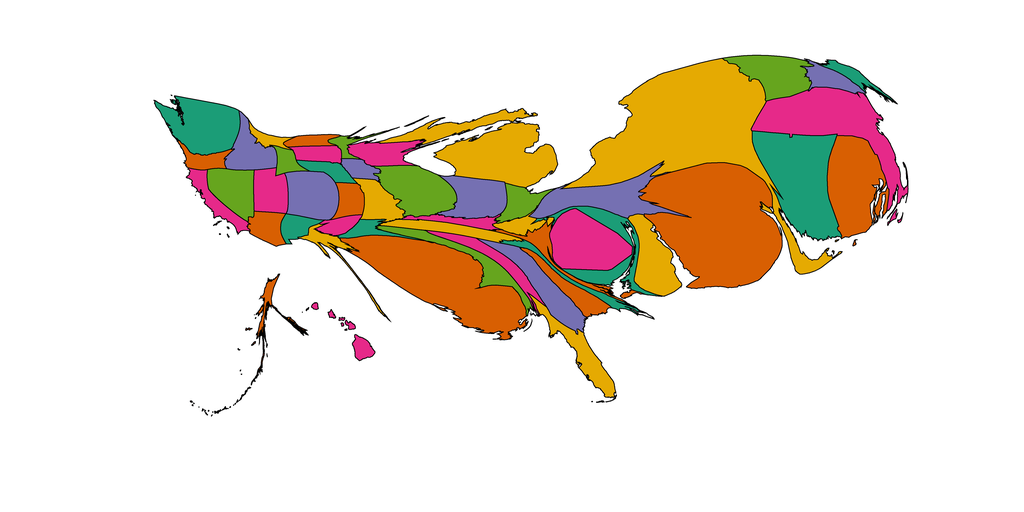

Data behind this chart, as committed beside it:
1, 566.3802997441985, Alabama, 0.90234375, 0.16015625, 0.5390625
2, 252, Alaska, 0.8477, 0.3711, 0.007812
3, 423.6, Arizona, 0.8477, 0.3711, 0.007812
4, 275.1, Arkansas, 0.1055, 0.6172, 0.4648
5, 460.3, California, 0.9023, 0.1602, 0.5391
6, 994.9, Colorado, 0.457, 0.4375, 0.6992
7, 2726, Connecticut, 0.1055, 0.6172, 0.4648
8, 1065, Delaware, 0.8984, 0.668, 0.007812
9, 1606, District of Columbia, 0.9023, 0.1602, 0.5391
10, 767.8, Florida, 0.8984, 0.668, 0.007812
11, 1002, Georgia, 0.457, 0.4375, 0.6992
12, 225.7, Hawaii, 0.9023, 0.1602, 0.5391
13, 702.5, Idaho, 0.457, 0.4375, 0.6992
14, 1286, Illinois, 0.3984, 0.6484, 0.1172
15, 948, Indiana, 0.457, 0.4375, 0.6992
16, 251.2, Iowa, 0.457, 0.4375, 0.6992
17, 379, Kansas, 0.8477, 0.3711, 0.007812
18, 301, Kentucky, 0.9023, 0.1602, 0.5391
19, 3905, Louisiana, 0.8477, 0.3711, 0.007812
20, 266.9, Maine, 0.1055, 0.6172, 0.4648
21, 955.5, Maryland, 0.1055, 0.6172, 0.4648
22, 2732, Massachusetts, 0.9023, 0.1602, 0.5391
23, 2907, Michigan, 0.8984, 0.668, 0.007812
24, 179.8, Minnesota, 0.3984, 0.6484, 0.1172
25, 757.7, Mississippi, 0.3984, 0.6484, 0.1172
26, 576.8, Missouri, 0.8984, 0.668, 0.007812
27, 185.4, Montana, 0.8984, 0.668, 0.007812
28, 293.4, Nebraska, 0.1055, 0.6172, 0.4648
29, 803.4, Nevada, 0.3984, 0.6484, 0.1172
30, 415.4, New Hampshire, 0.457, 0.4375, 0.6992
31, 5649, New Jersey, 0.8477, 0.3711, 0.007812
32, 317.6, New Mexico, 0.1055, 0.6172, 0.4648
33, 7131, New York, 0.8984, 0.668, 0.007812
34, 351.4, North Carolina, 0.1055, 0.6172, 0.4648
35, 222.4, North Dakota, 0.8477, 0.3711, 0.007812
36, 471.3, Ohio, 0.3984, 0.6484, 0.1172
37, 253.3, Oklahoma, 0.9023, 0.1602, 0.5391
38, 314.6, Oregon, 0.8477, 0.3711, 0.007812
39, 1421, Pennsylvania, 0.457, 0.4375, 0.6992
40, 2010, Rhode Island, 0.8477, 0.3711, 0.007812
41, 548.6, South Carolina, 0.8477, 0.3711, 0.007812
42, 325.8, South Dakota, 0.9023, 0.1602, 0.5391
43, 547.4, Tennessee, 0.8984, 0.668, 0.007812
44, 318, Texas, 0.8984, 0.668, 0.007812
45, 625.4, Utah, 0.9023, 0.1602, 0.5391
46, 1066, Vermont, 0.3984, 0.6484, 0.1172
47, 474.1, Virginia, 0.8477, 0.3711, 0.007812
48, 1476, Washington, 0.1055, 0.6172, 0.4648
49, 290.1, West Virginia, 0.8984, 0.668, 0.007812
50, 591.8, Wisconsin, 0.9023, 0.1602, 0.5391
51, 237.1, Wyoming, 0.3984, 0.6484, 0.1172
